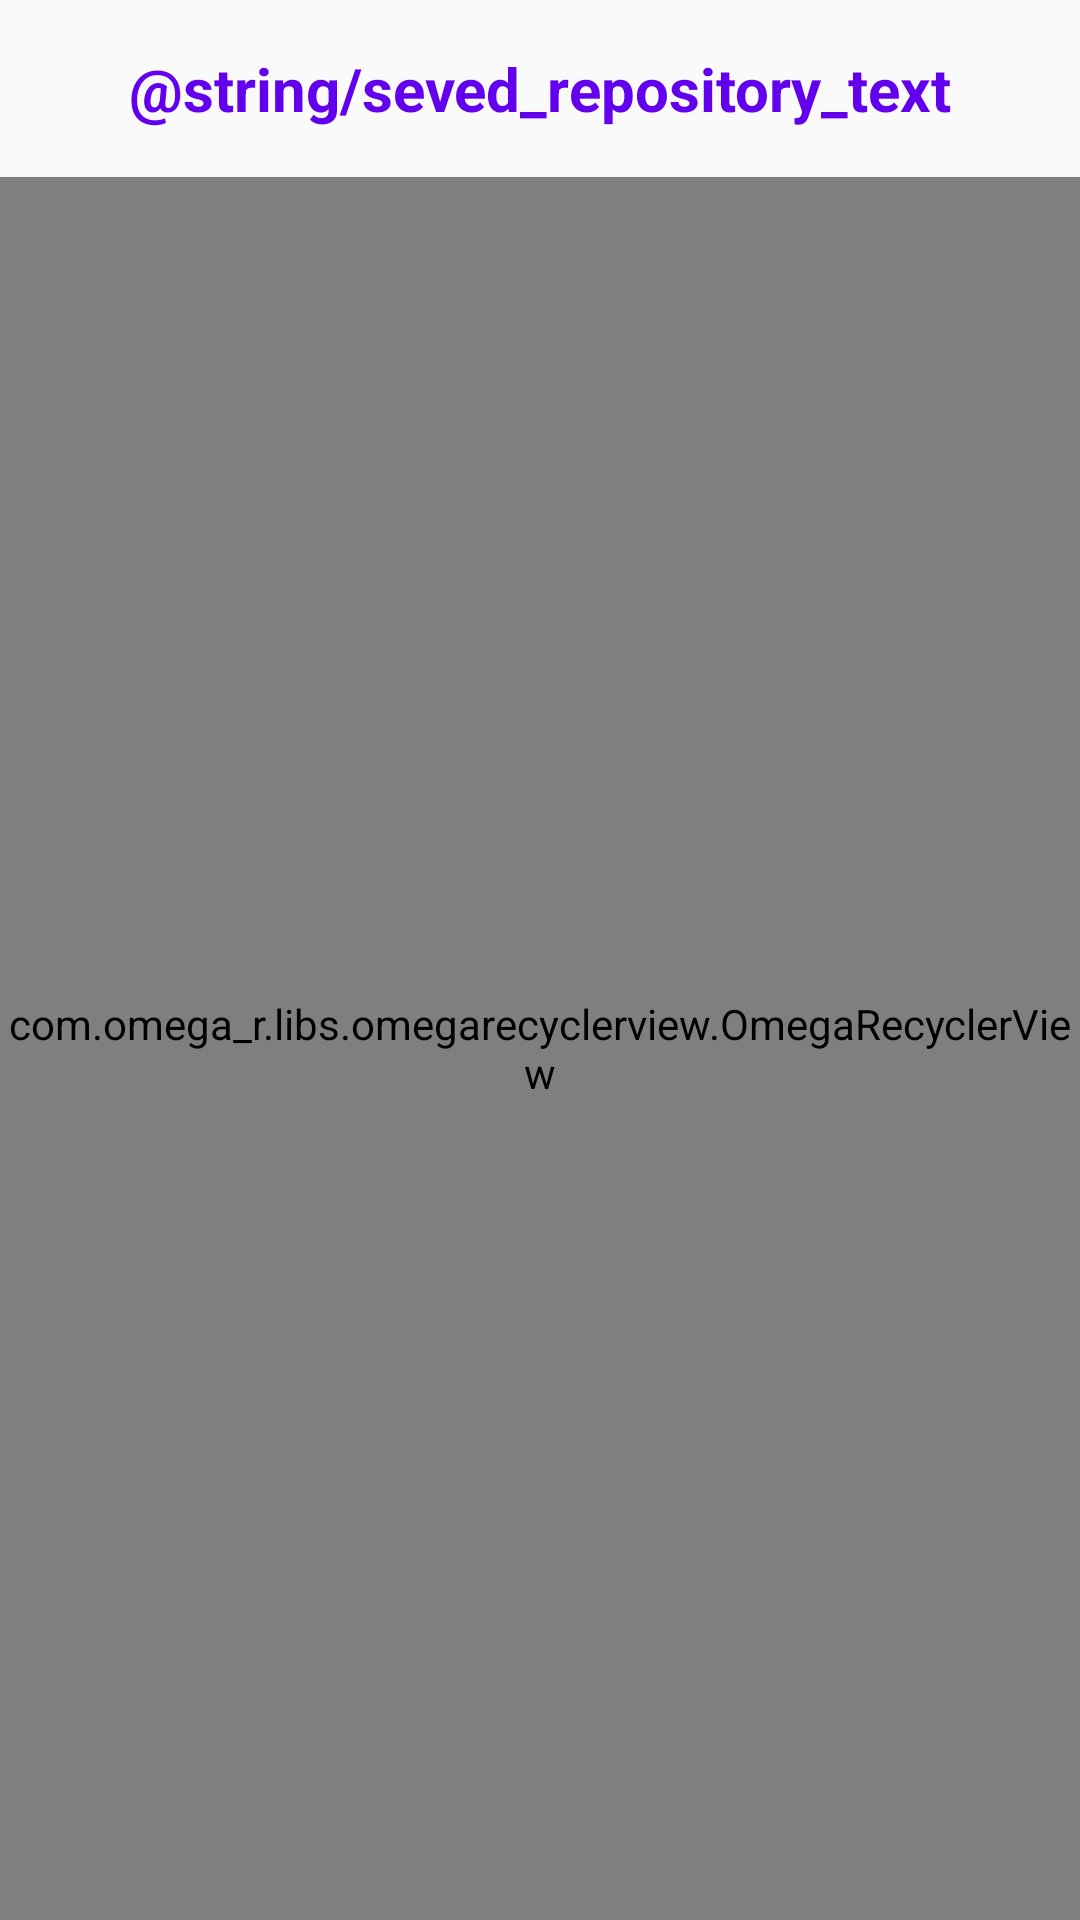

Produce the Android XML layout that renders to this screen, including the resource entries it uses.
<!-- AndroidManifest.xml: application theme AppTheme -->
<!-- res/layout/activity_repository.xml -->
<?xml version="1.0" encoding="utf-8"?>
<androidx.constraintlayout.widget.ConstraintLayout xmlns:android="http://schemas.android.com/apk/res/android"
    xmlns:app="http://schemas.android.com/apk/res-auto"
    xmlns:tools="http://schemas.android.com/tools"
    android:layout_width="match_parent"
    android:layout_height="match_parent"
    tools:context=".ui.screens.repository.RepositoryActivity">

    <LinearLayout
        android:layout_width="match_parent"
        android:layout_height="match_parent"
        android:orientation="vertical"
        app:layout_constraintEnd_toEndOf="parent"
        app:layout_constraintStart_toStartOf="parent"
        app:layout_constraintTop_toTopOf="parent"
        tools:ignore="MissingConstraints">

        <TextView
            android:layout_width="match_parent"
            android:layout_height="wrap_content"
            android:layout_gravity="center"
            android:layout_marginTop="16dp"
            android:gravity="center"
            android:text="@string/seved_repository_text"
            android:textColor="@color/color_primary"
            android:textSize="20sp"
            android:textStyle="bold" />

        <FrameLayout
            android:layout_width="match_parent"
            android:layout_height="match_parent"
            android:layout_marginTop="16dp">

            <com.omega_r.libs.omegarecyclerview.OmegaRecyclerView
                android:id="@+id/recycler_view_repositories"
                android:layout_width="match_parent"
                android:layout_height="match_parent"
                android:divider="#888"
                android:dividerHeight="1dp"
                app:paginationErrorLayout="@layout/item_progress"
                app:paginationLayout="@layout/item_progress" />

        </FrameLayout>

    </LinearLayout>
</androidx.constraintlayout.widget.ConstraintLayout>
<!-- res/layout/item_progress.xml (included above) -->
<?xml version="1.0" encoding="utf-8"?>
<androidx.constraintlayout.widget.ConstraintLayout xmlns:android="http://schemas.android.com/apk/res/android"
    xmlns:app="http://schemas.android.com/apk/res-auto"
    xmlns:tools="http://schemas.android.com/tools"
    android:layout_width="match_parent"
    android:layout_height="wrap_content">

    <com.github.rahatarmanahmed.cpv.CircularProgressView
        android:id="@+id/progress_view_login"
        android:layout_width="@dimen/pagination_loader_size"
        android:layout_height="@dimen/pagination_loader_size"
        android:layout_gravity="center"
        app:cpv_animAutostart="true"
        app:cpv_color="@color/color_primary"
        app:cpv_indeterminate="true"
        app:layout_constraintBottom_toBottomOf="parent"
        app:layout_constraintEnd_toEndOf="parent"
        app:layout_constraintStart_toStartOf="parent"
        app:layout_constraintTop_toTopOf="parent"
        tools:ignore="MissingConstraints" />
</androidx.constraintlayout.widget.ConstraintLayout>
<!-- resources referenced by this layout -->
<resources>
  <color name="color_primary">#6200EE</color>
  <dimen name="pagination_loader_size">50dp</dimen>
  <style name="AppTheme" parent="Theme.AppCompat.Light.DarkActionBar">
          
          <item name="colorPrimary">@color/color_primary</item>
          <item name="colorPrimaryDark">@color/color_primary_dark</item>
          <item name="colorSurface">@color/color_surface</item>
          <item name="colorAccent">@color/color_accent</item>
      </style>
  <color name="color_primary_dark">#3700B3</color>
  <color name="color_accent">#03DAC5</color>
</resources>
